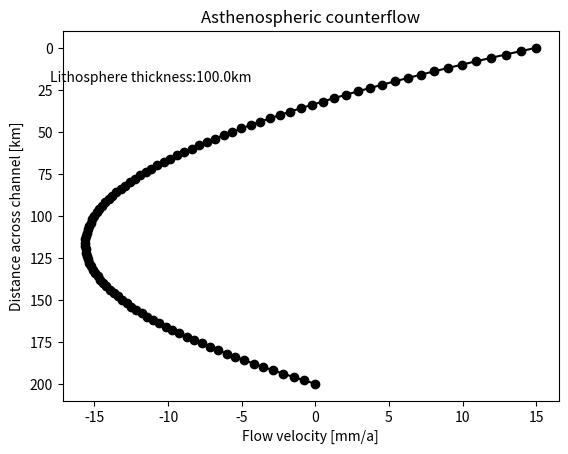

Recreate this plot in Python.
# -*- coding: utf-8 -*-
"""
1D-asthenospheric-counterflow.py

A script for plotting velocity magnitudes for 1D counterflow in the
asthenosphere.

[redacted]
"""

#--- User-defined input variables
hl = 100.0                                                                     # Thickness of lithosphere [km]
h = 200.0                                                                      # Thickness of asthenosphere [km]
u0 = 15.0                                                                      # Lithospheric plate velocity [mm/a]
numpts = 101                                                                   # Number of points to calculate velocity across channel
#--- End user-defined input

# Import libraries
import numpy as np
import matplotlib.pyplot as plt

# Convert inputs to SI values
h = h * 1000.0                                                                 # [km] -> [m]
hl = hl * 1000.0                                                               # [km] -> [m]
u0 = u0 / 1000.0 / 365.25 / 24.0 / 3600.0                                      # [mm/a] -> [m/s]

# Define channel arrays
y = np.linspace(0.0,h,numpts)
u = np.zeros(numpts)

# Loop across all values of y and define velocity
for i in range(numpts):
    # Insert equation for asthenospheric counterflow below
    u[i] = u0 * (1 - y[i] / h + 6*(hl / h + 1.0 / 2.0) * (y[i]**2 / h**2 - y[i] / h))

# Rescale values of y and u for plotting
y = y / 1000.0
u = u * 1000.0 * 365.25 * 24.0 * 3600.0

# Create figure for plotting
plt.figure()

# Make plot
plt.plot(u,y,'ko-')

# Invert y axis
plt.gca().invert_yaxis()

# Add text label with thickness of lithospheric plate
plt.text(-18.0, 20.0, 'Lithosphere thickness:'+str(hl/1000.0)+'km')

# Label axes and add title
plt.xlabel("Flow velocity [mm/a]")
plt.ylabel("Distance across channel [km]")
plt.title("Asthenospheric counterflow")

# Show plot
plt.show()
